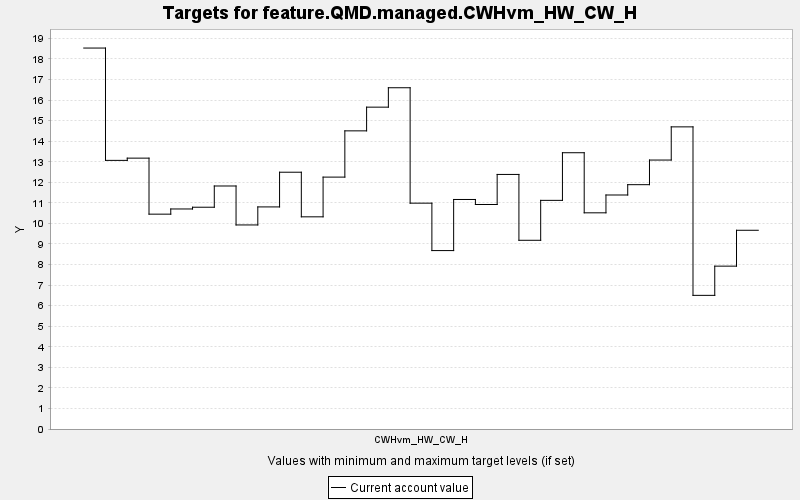

The data file committed next to this chart (first rows):
TARGET, PERIOD, YEAR, PERIODWIDTH, MINIMUM, MAXIMUM, MINWEIGHT, MAXWEIGHT, CURRENT, SUMMARY
feature.QMD.managed.CWHvm_HW_CW_H, 0, 0, 10.0, 0.0, 10000, 1.0, 1.0, 18.53, 0.0
feature.QMD.managed.CWHvm_HW_CW_H, 1, 10, 10.0, 0.0, 10000, 1.0, 1.0, 13.07, 0.0
feature.QMD.managed.CWHvm_HW_CW_H, 2, 20, 10.0, 0.0, 10000, 1.0, 1.0, 13.18, 0.0
feature.QMD.managed.CWHvm_HW_CW_H, 3, 30, 10.0, 0.0, 10000, 1.0, 1.0, 10.45, 0.0
feature.QMD.managed.CWHvm_HW_CW_H, 4, 40, 10.0, 0.0, 10000, 1.0, 1.0, 10.7, 0.0
feature.QMD.managed.CWHvm_HW_CW_H, 5, 50, 10.0, 0.0, 10000, 1.0, 1.0, 10.79, 0.0
feature.QMD.managed.CWHvm_HW_CW_H, 6, 60, 10.0, 0.0, 10000, 1.0, 1.0, 11.82, 0.0
feature.QMD.managed.CWHvm_HW_CW_H, 7, 70, 10.0, 0.0, 10000, 1.0, 1.0, 9.926, 0.0
feature.QMD.managed.CWHvm_HW_CW_H, 8, 80, 10.0, 0.0, 10000, 1.0, 1.0, 10.8, 0.0
feature.QMD.managed.CWHvm_HW_CW_H, 9, 90, 10.0, 0.0, 10000, 1.0, 1.0, 12.49, 0.0
feature.QMD.managed.CWHvm_HW_CW_H, 10, 100, 10.0, 0.0, 10000, 1.0, 1.0, 10.32, 0.0
feature.QMD.managed.CWHvm_HW_CW_H, 11, 110, 10.0, 0.0, 10000, 1.0, 1.0, 12.25, 0.0
feature.QMD.managed.CWHvm_HW_CW_H, 12, 120, 10.0, 0.0, 10000, 1.0, 1.0, 14.5, 0.0
feature.QMD.managed.CWHvm_HW_CW_H, 13, 130, 10.0, 0.0, 10000, 1.0, 1.0, 15.66, 0.0
feature.QMD.managed.CWHvm_HW_CW_H, 14, 140, 10.0, 0.0, 10000, 1.0, 1.0, 16.6, 0.0
feature.QMD.managed.CWHvm_HW_CW_H, 15, 150, 10.0, 0.0, 10000, 1.0, 1.0, 10.99, 0.0
feature.QMD.managed.CWHvm_HW_CW_H, 16, 160, 10.0, 0.0, 10000, 1.0, 1.0, 8.679, 0.0
feature.QMD.managed.CWHvm_HW_CW_H, 17, 170, 10.0, 0.0, 10000, 1.0, 1.0, 11.16, 0.0
feature.QMD.managed.CWHvm_HW_CW_H, 18, 180, 10.0, 0.0, 10000, 1.0, 1.0, 10.92, 0.0
feature.QMD.managed.CWHvm_HW_CW_H, 19, 190, 10.0, 0.0, 10000, 1.0, 1.0, 12.38, 0.0
feature.QMD.managed.CWHvm_HW_CW_H, 20, 200, 10.0, 0.0, 10000, 1.0, 1.0, 9.18, 0.0
feature.QMD.managed.CWHvm_HW_CW_H, 21, 210, 10.0, 0.0, 10000, 1.0, 1.0, 11.12, 0.0
feature.QMD.managed.CWHvm_HW_CW_H, 22, 220, 10.0, 0.0, 10000, 1.0, 1.0, 13.44, 0.0
feature.QMD.managed.CWHvm_HW_CW_H, 23, 230, 10.0, 0.0, 10000, 1.0, 1.0, 10.52, 0.0
feature.QMD.managed.CWHvm_HW_CW_H, 24, 240, 10.0, 0.0, 10000, 1.0, 1.0, 11.38, 0.0
feature.QMD.managed.CWHvm_HW_CW_H, 25, 250, 10.0, 0.0, 10000, 1.0, 1.0, 11.89, 0.0
feature.QMD.managed.CWHvm_HW_CW_H, 26, 260, 10.0, 0.0, 10000, 1.0, 1.0, 13.08, 0.0
feature.QMD.managed.CWHvm_HW_CW_H, 27, 270, 10.0, 0.0, 10000, 1.0, 1.0, 14.7, 0.0
feature.QMD.managed.CWHvm_HW_CW_H, 28, 280, 10.0, 0.0, 10000, 1.0, 1.0, 6.501, 0.0
feature.QMD.managed.CWHvm_HW_CW_H, 29, 290, 10.0, 0.0, 10000, 1.0, 1.0, 7.922, 0.0
feature.QMD.managed.CWHvm_HW_CW_H, 30, 300, 10.0, 0.0, 10000, 1.0, 1.0, 9.667, 0.0
